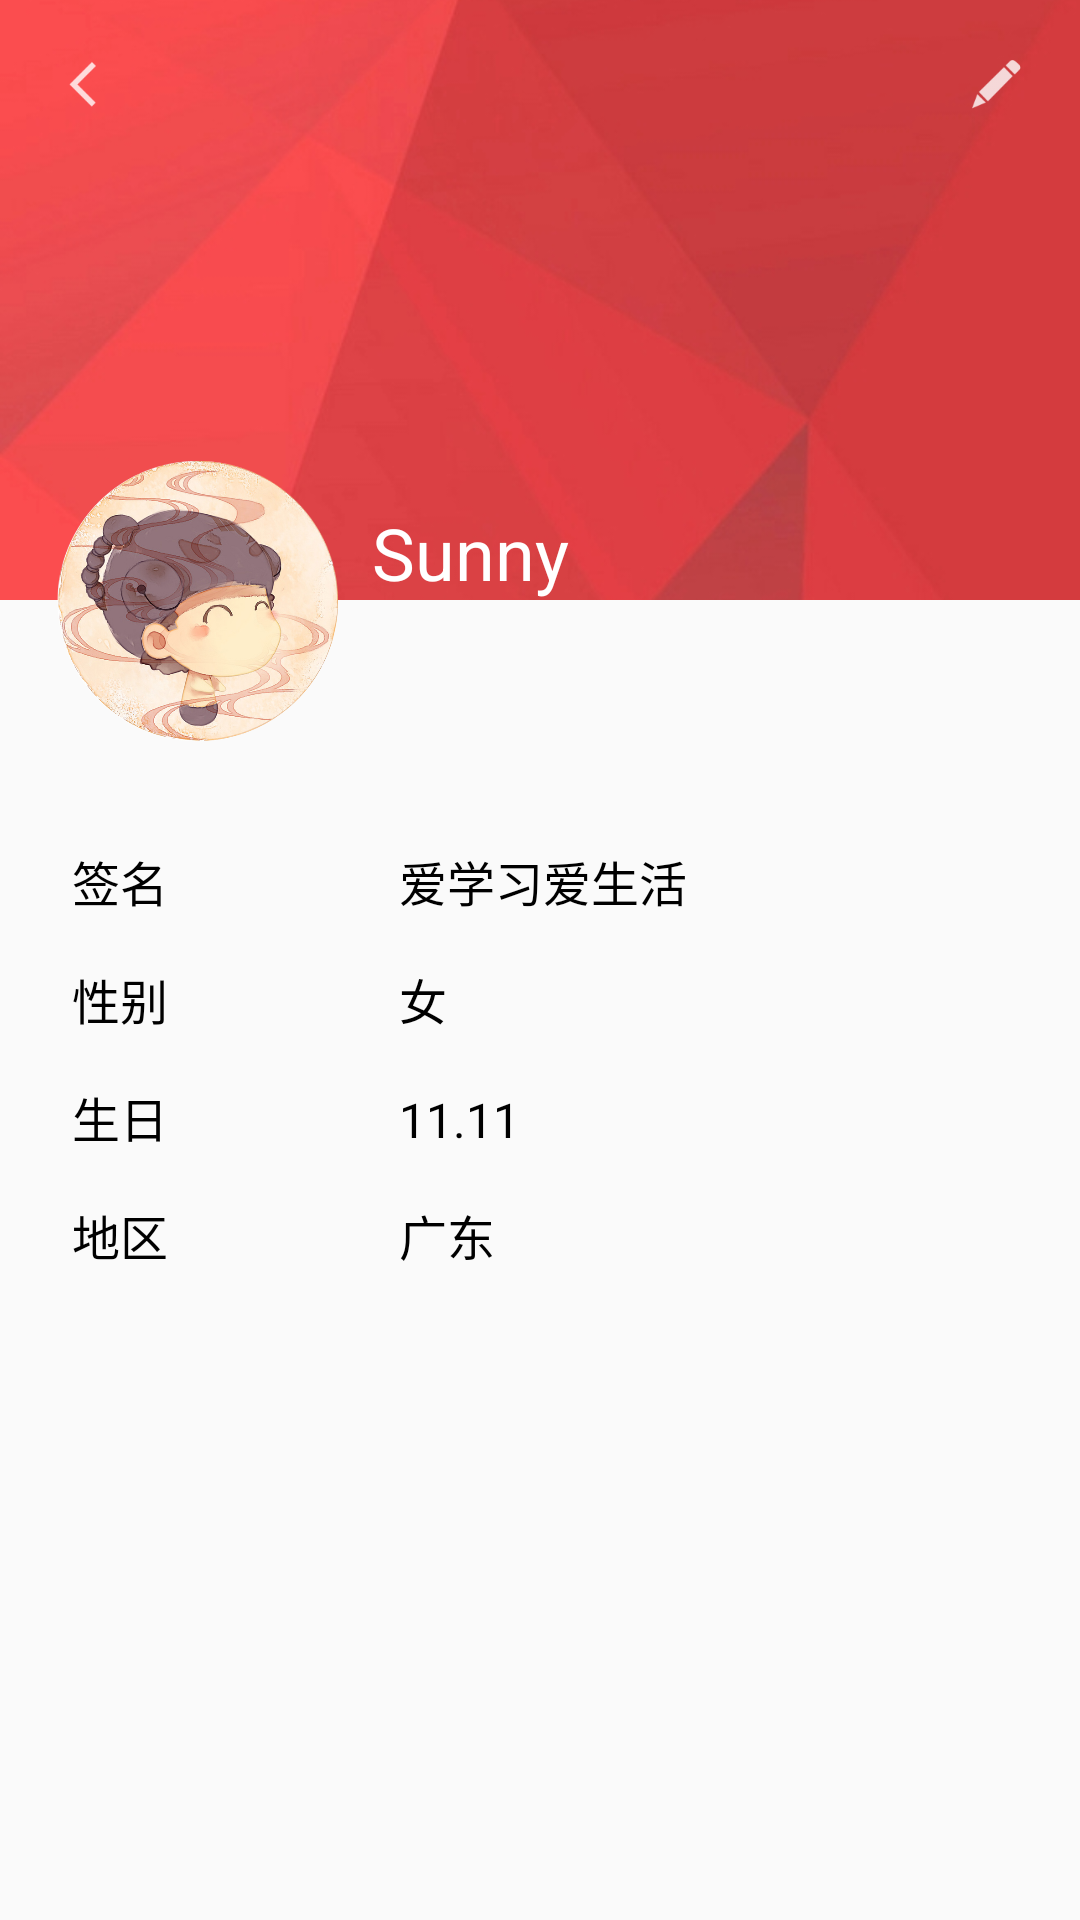

Write the Android layout XML for this screen, with the resource values it uses.
<!-- AndroidManifest.xml: application theme AppTheme -->
<!-- res/layout/i_information.xml -->
<?xml version="1.0" encoding="utf-8"?>
<android.support.design.widget.CoordinatorLayout xmlns:android="http://schemas.android.com/apk/res/android"
    xmlns:app="http://schemas.android.com/apk/res-auto"
    android:orientation="vertical"
    android:layout_width="match_parent"
    android:layout_height="match_parent">
    <RelativeLayout
        android:layout_width="match_parent"
        android:layout_height="match_parent">
        <Button
            android:id="@+id/return_button"
            android:layout_width="24dp"
            android:layout_height="24dp"
            android:layout_marginTop="16dp"
            android:layout_marginLeft="16dp"
            android:background="@drawable/t_return_white"
            android:textColor="@color/colorWhite"/>
        <Button
            android:id="@+id/edit_button"
            android:layout_width="24dp"
            android:layout_height="24dp"
            android:layout_marginTop="16dp"
            android:layout_marginRight="16dp"
            android:layout_alignParentRight="true"
            android:background="@drawable/pen_white"
            android:layout_gravity="right|center_vertical" />
        <ImageView
            android:id="@+id/background"
            android:layout_width="match_parent"
            android:layout_height="200dp"
            android:scaleType="centerCrop"
            android:src="@mipmap/beijing5"
            android:layout_alignParentTop="true"
            android:layout_alignParentStart="true" />
        <ImageView
            android:id="@+id/user_pic_img"
            app:layout_scrollFlags="scroll|exitUntilCollapsed"
            android:layout_width="100dp"
            android:layout_height="100dp"
            android:src="@mipmap/touxiang1"
            android:layout_marginLeft="16dp"
            android:layout_marginTop="150dp"/>
        <TextView
            android:id="@+id/user_name"
            android:layout_width="wrap_content"
            android:layout_height="wrap_content"
            android:layout_marginTop="168dp"
            android:layout_marginLeft="8dp"
            android:layout_toRightOf="@id/user_pic_img"
            android:text="Sunny"
            android:textSize="24dp"
            android:textColor="@color/colorWhite"/>
        <LinearLayout
            android:layout_width="match_parent"
            android:layout_height="wrap_content"
            android:layout_below="@id/user_pic_img"
            android:layout_marginLeft="24dp"
            android:layout_marginRight="24dp"
            android:layout_marginTop="16dp"
            android:orientation="vertical">
            <LinearLayout
                android:layout_width="match_parent"
                android:layout_height="wrap_content"
                android:layout_marginTop="16dp">
                <TextView
                    android:layout_width="wrap_content"
                    android:layout_height="wrap_content"
                    android:text="签名"
                    android:textSize="16dp"
                    android:textColor="@color/colorBlack"/>
                <TextView
                    android:id="@+id/introduction_text"
                    android:layout_width="match_parent"
                    android:layout_height="wrap_content"
                    android:layout_marginLeft="77dp"
                    android:text="爱学习爱生活"
                    android:textSize="16dp"
                    android:textColor="@color/colorBlack"/>
            </LinearLayout>
            <LinearLayout
                android:layout_width="match_parent"
                android:layout_height="wrap_content"
                android:layout_marginTop="16dp">
                <TextView
                    android:layout_width="wrap_content"
                    android:layout_height="wrap_content"
                    android:text="性别"
                    android:textSize="16dp"
                    android:textColor="@color/colorBlack"/>
                <TextView
                    android:id="@+id/sex"
                    android:layout_width="wrap_content"
                    android:layout_height="wrap_content"
                    android:layout_marginLeft="77dp"
                    android:text="女"
                    android:textSize="16dp"
                    android:textColor="@color/colorBlack"/>
            </LinearLayout>
            <LinearLayout
                android:layout_width="match_parent"
                android:layout_height="wrap_content"
                android:layout_marginTop="16dp">
                <TextView
                    android:layout_width="wrap_content"
                    android:layout_height="wrap_content"
                    android:text="生日"
                    android:textSize="16dp"
                    android:textColor="@color/colorBlack"/>
                <TextView
                    android:id="@+id/birth"
                    android:layout_width="wrap_content"
                    android:layout_height="wrap_content"
                    android:layout_marginLeft="77dp"
                    android:text="11.11"
                    android:textSize="16dp"
                    android:textColor="@color/colorBlack"/>
            </LinearLayout>
            <LinearLayout
                android:layout_width="match_parent"
                android:layout_height="wrap_content"
                android:layout_marginTop="16dp">
                <TextView
                    android:layout_width="wrap_content"
                    android:layout_height="wrap_content"
                    android:text="地区"
                    android:textSize="16dp"
                    android:textColor="@color/colorBlack"/>
                <TextView
                    android:id="@+id/area"
                    android:layout_width="match_parent"
                    android:layout_height="wrap_content"
                    android:layout_marginLeft="77dp"
                    android:text="广东"
                    android:textSize="16dp"
                    android:textColor="@color/colorBlack"/>
            </LinearLayout>
        </LinearLayout>
    </RelativeLayout>

</android.support.design.widget.CoordinatorLayout>
<!-- resources referenced by this layout -->
<resources>
  <color name="colorBlack">#000</color>
  <color name="colorWhite">#FFFFFF</color>
  <!-- drawable pen_white: png bitmap (drawable-hdpi, 498 bytes) -->
  <!-- drawable t_return_white: png bitmap (drawable-hdpi, 247 bytes) -->
  <!-- mipmap beijing5: jpg bitmap (mipmap-hdpi, 43549 bytes) -->
  <!-- mipmap touxiang1: png bitmap (mipmap-hdpi, 511383 bytes) -->
  <style name="AppTheme" parent="Theme.AppCompat.Light.NoActionBar">
          
          <item name="colorPrimary">@color/colorStatus</item>
          <item name="colorPrimaryDark">@color/colorToolBar</item>
          <item name="colorAccent">@color/colorAccent</item>
      </style>
  <color name="colorStatus">#dd191d</color>
  <color name="colorToolBar">#d01716</color>
  <color name="colorAccent">#FF4081</color>
</resources>
